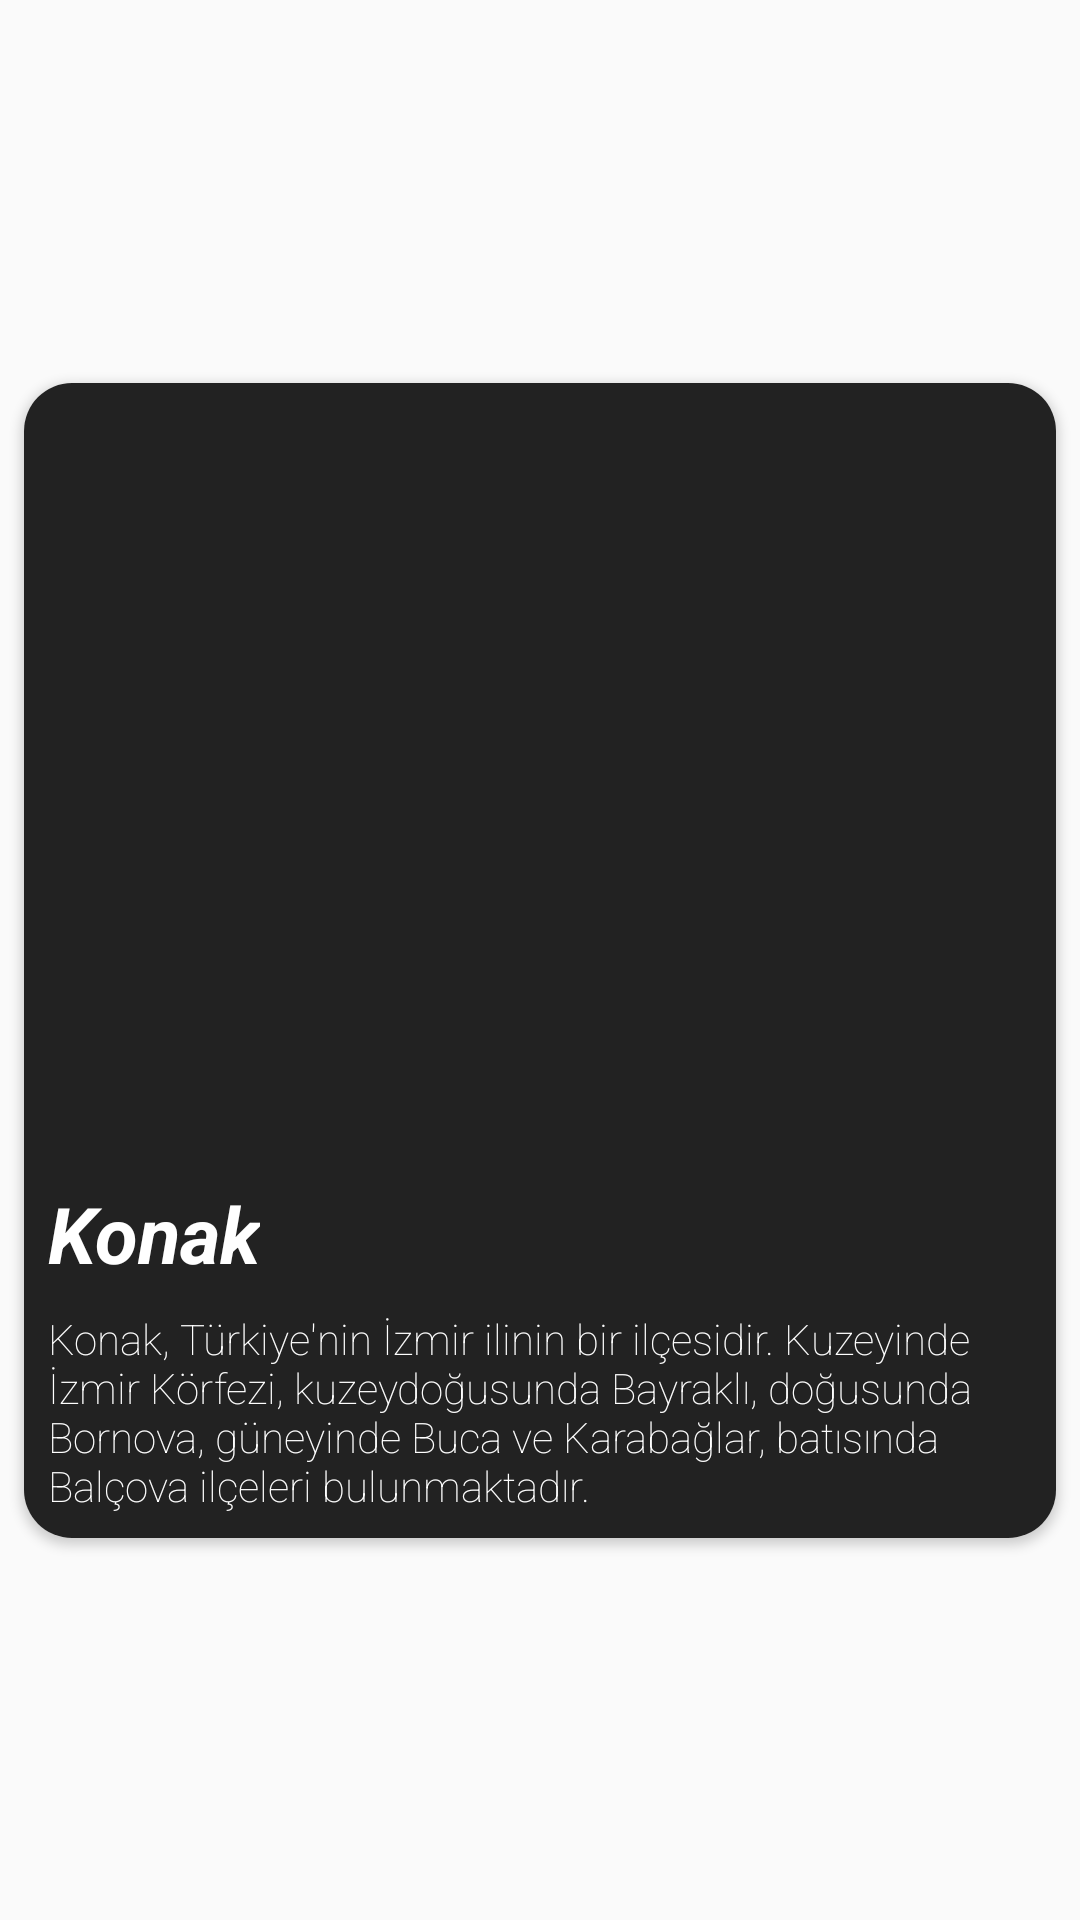

The Android layout XML behind this screen, and the referenced resources:
<!-- AndroidManifest.xml: application theme Theme.Giris_sayfasi -->
<!-- res/layout/viewpager_item.xml -->
<?xml version="1.0" encoding="utf-8"?>
<androidx.constraintlayout.widget.ConstraintLayout xmlns:android="http://schemas.android.com/apk/res/android"
    xmlns:app="http://schemas.android.com/apk/res-auto"
    android:layout_width="match_parent"
    android:layout_marginHorizontal="16dp"
    android:layout_height="match_parent">

    <LinearLayout
        android:layout_width="wrap_content"
        android:layout_height="wrap_content"

        app:layout_constraintBottom_toBottomOf="parent"
        app:layout_constraintEnd_toEndOf="parent"
        app:layout_constraintStart_toStartOf="parent"
        app:layout_constraintTop_toTopOf="parent"
        app:layout_constraintHorizontal_bias="0.5">

        <androidx.cardview.widget.CardView
            android:layout_width="match_parent"
            android:layout_height="match_parent"
            android:layout_margin="8dp"
            app:cardCornerRadius="16dp"
            android:elevation="8dp">


            <RelativeLayout
                android:background="#222222"
                android:layout_width="wrap_content"
                android:layout_height="wrap_content">

                <ImageView
                    android:layout_width="wrap_content"
                    android:layout_height="250dp"
                    android:id="@+id/imageview"
                    android:scaleType="centerCrop"
                    android:src="@drawable/konak">

                </ImageView>

                <TextView
                    android:layout_width="wrap_content"
                    android:layout_height="wrap_content"
                    android:id="@+id/Heading"
                    android:layout_below="@+id/imageview"
                    android:layout_marginStart="8dp"
                    android:layout_marginTop="16dp"
                    android:text="Konak"
                    android:textColor="#ffffff"
                    android:textSize="26sp"
                    android:textStyle="bold|italic"
                    >
                </TextView>

                <TextView
                    android:id="@+id/Desc"
                    android:layout_below="@+id/Heading"
                    android:layout_margin="8dp"
                    android:layout_width="wrap_content"
                    android:layout_height="wrap_content"
                    android:textColor="#ffffff"
                    android:fontFamily="sans-serif-thin"
                    android:text="@string/konakAciklama">

                </TextView>
            </RelativeLayout>
        </androidx.cardview.widget.CardView>
    </LinearLayout>
</androidx.constraintlayout.widget.ConstraintLayout>
<!-- resources referenced by this layout -->
<resources>
  <string name="konakAciklama">"Konak, Türkiye'nin İzmir ilinin bir ilçesidir. Kuzeyinde İzmir Körfezi, kuzeydoğusunda Bayraklı, doğusunda Bornova, güneyinde Buca ve Karabağlar, batısında Balçova ilçeleri bulunmaktadır. "</string>
  <style name="Theme.Giris_sayfasi" parent="Base.Theme.Giris_sayfasi" />
  <style name="Base.Theme.Giris_sayfasi" parent="Theme.AppCompat.DayNight.NoActionBar">
              
              
          </style>
</resources>
